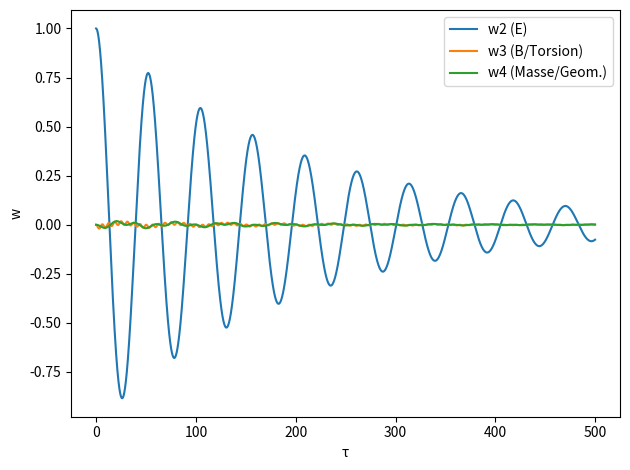
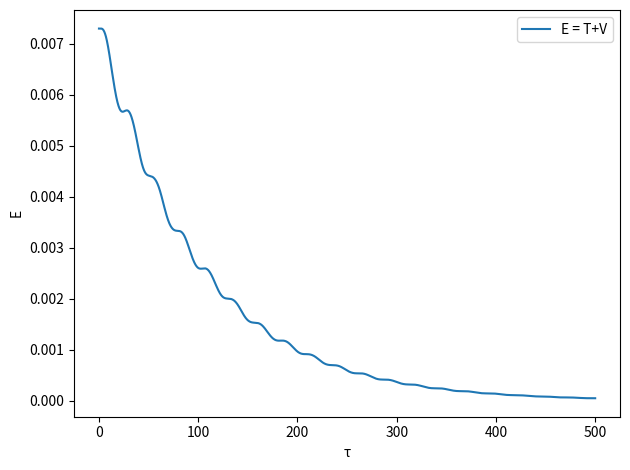
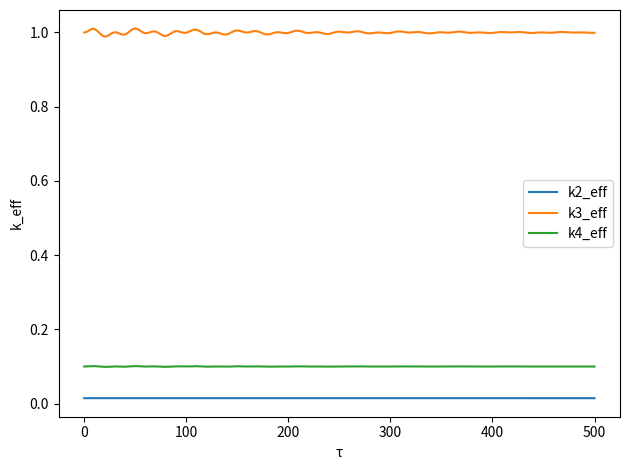
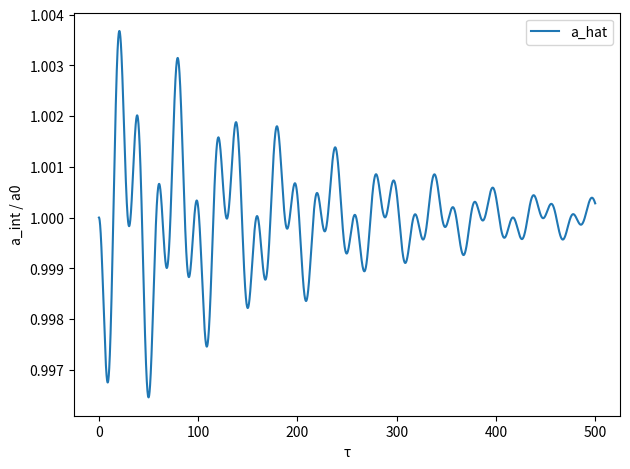

Generate these figures, in order, with matplotlib:
import numpy as np
import matplotlib.pyplot as plt

# ---------- 1. MMU-kalibrierte Federkonstanten bei a_int = 1 ----------

alpha = 1/137.0          # Feinstruktur
k3_0  = 1.0              # Torsion (Normierung)
k2_0  = 2 * alpha * k3_0 # k2/k3 = 2α
k4_0  = 0.1              # inertial / Masse, hier relativ steif

# Kopplungen klein halten (nur leichte Mischung)
k23_0 = 0.01
k24_0 = 1e-3
k34_0 = 1e-4

K0 = np.array([[k2_0,  k23_0, k24_0],
               [k23_0, k3_0,  k34_0],
               [k24_0, k34_0, k4_0]], dtype=float)

M    = np.eye(3)
Minv = np.linalg.inv(M)

# leichter Dämpfungstensor, damit sich das System einschwingt
C = np.diag([0.01, 0.01, 0.01])

# Geometrie-Kopplung: wie stark w4 die Zellgröße ändert
gamma = 0.2   # gerne spielen!

def build_K(w4):
    """
    a_int = a0 * (1 + gamma*w4), a0=1
    alle Federn ∝ 1/a_int^3
    """
    a_hat = 1.0 + gamma * w4
    a_hat = max(0.5, a_hat)   # Sicherheitsgrenze
    scale = 1.0 / (a_hat**3)
    return K0 * scale, a_hat

# Referenz-Eigenfrequenzen bei a_hat = 1
K_lin, _ = build_K(0.0)
evals, _ = np.linalg.eig(Minv @ K_lin)
evals = np.clip(evals.real, 0.0, None)
omega = np.sqrt(evals); omega.sort()
print("Eigenfrequenzen bei a_hat=1:", omega)

# ---------- 2. Zeitdiskretisierung ------------------------------------

dt   = 0.05 / omega[-1]   # kleiner Zeitschritt
Tend = 500.0
n    = int(Tend / dt)
time = np.arange(n) * dt

# ---------- 3. Anfangsbedingungen -------------------------------------

# Start: elektrische Achse w2 leicht angeregt
w = np.array([1.0, 0.0, 0.0], dtype=float)
v = np.zeros(3, dtype=float)

# Historien
W_hist     = []
T_hist     = []
V_hist     = []
E_hist     = []
a_hat_hist = []
k2_hist, k3_hist, k4_hist = [], [], []

# ---------- 4. Zeitintegration (Velocity-Verlet) ----------------------

F = np.zeros(3)   # noch keine externen Felder E,B,S

for _ in range(n):
    # Schritt 1: aktuelle Steifigkeit aus w4
    K, a_hat = build_K(w[2])
    a = Minv @ (F - C @ v - K @ w)

    v_half = v + 0.5 * dt * a
    w      = w + dt * v_half

    # Schritt 2: neues K, neue Beschleunigung
    K, a_hat = build_K(w[2])
    a_new = Minv @ (F - C @ v_half - K @ w)
    v     = v_half + 0.5 * dt * a_new

    # Energien
    T = 0.5 * v @ (M @ v)
    V = 0.5 * w @ (K @ w)
    E = T + V

    # speichern
    W_hist.append(w.copy())
    T_hist.append(T)
    V_hist.append(V)
    E_hist.append(E)
    a_hat_hist.append(a_hat)
    k2_hist.append(K[0, 0])
    k3_hist.append(K[1, 1])
    k4_hist.append(K[2, 2])

W_hist     = np.array(W_hist)
T_hist     = np.array(T_hist)
V_hist     = np.array(V_hist)
E_hist     = np.array(E_hist)
a_hat_hist = np.array(a_hat_hist)
k2_hist    = np.array(k2_hist)
k3_hist    = np.array(k3_hist)
k4_hist    = np.array(k4_hist)

# ---------- 5. Plots ---------------------------------------------------

# (a) w2,w3,w4
plt.figure()
plt.plot(time, W_hist[:,0], label="w2 (E)")
plt.plot(time, W_hist[:,1], label="w3 (B/Torsion)")
plt.plot(time, W_hist[:,2], label="w4 (Masse/Geom.)")
plt.xlabel("τ")
plt.ylabel("w")
plt.legend()
plt.tight_layout()

# (b) Gesamtenergie
plt.figure()
plt.plot(time, E_hist, label="E = T+V")
plt.xlabel("τ")
plt.ylabel("E")
plt.legend()
plt.tight_layout()

# (c) effektive Federn
plt.figure()
plt.plot(time, k2_hist, label="k2_eff")
plt.plot(time, k3_hist, label="k3_eff")
plt.plot(time, k4_hist, label="k4_eff")
plt.xlabel("τ")
plt.ylabel("k_eff")
plt.legend()
plt.tight_layout()

# (d) innere Länge a_hat
plt.figure()
plt.plot(time, a_hat_hist, label="a_hat")
plt.xlabel("τ")
plt.ylabel("a_int / a0")
plt.legend()
plt.tight_layout()

plt.show()
